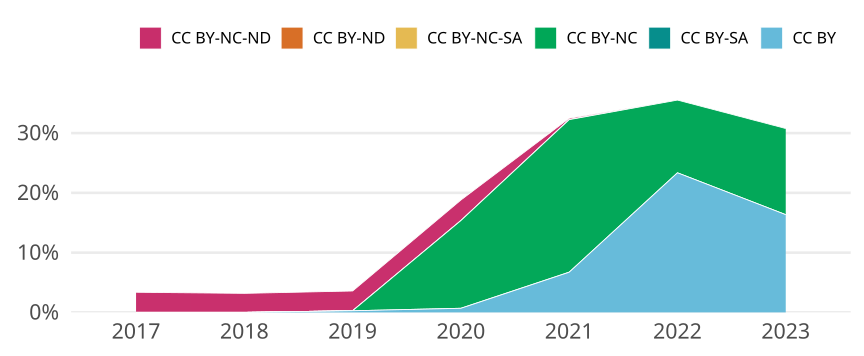

Data behind this chart, as committed beside it:
cr_year, jn_all, cc, cc_total, prop
2017, 386, CC BY, 0, 0
2017, 386, CC BY-SA, 0, 0
2017, 386, CC BY-NC, 0, 0
2017, 386, CC BY-NC-SA, 0, 0
2017, 386, CC BY-ND, 0, 0
2017, 386, CC BY-NC-ND, 13, 0.03368
2018, 377, CC BY, 0, 0
2018, 377, CC BY-SA, 0, 0
2018, 377, CC BY-NC, 0, 0
2018, 377, CC BY-NC-SA, 0, 0
2018, 377, CC BY-ND, 0, 0
2018, 377, CC BY-NC-ND, 12, 0.03183
2019, 363, CC BY, 1, 0.002755
2019, 363, CC BY-SA, 0, 0
2019, 363, CC BY-NC, 0, 0
2019, 363, CC BY-NC-SA, 0, 0
2019, 363, CC BY-ND, 0, 0
2019, 363, CC BY-NC-ND, 12, 0.03306
2020, 436, CC BY, 3, 0.006881
2020, 436, CC BY-SA, 0, 0
2020, 436, CC BY-NC, 64, 0.1468
2020, 436, CC BY-NC-SA, 0, 0
2020, 436, CC BY-ND, 0, 0
2020, 436, CC BY-NC-ND, 15, 0.0344
2021, 431, CC BY, 29, 0.06729
2021, 431, CC BY-SA, 0, 0
2021, 431, CC BY-NC, 110, 0.2552
2021, 431, CC BY-NC-SA, 0, 0
2021, 431, CC BY-ND, 0, 0
2021, 431, CC BY-NC-ND, 1, 0.00232
2022, 304, CC BY, 71, 0.2336
2022, 304, CC BY-SA, 0, 0
2022, 304, CC BY-NC, 37, 0.1217
2022, 304, CC BY-NC-SA, 0, 0
2022, 304, CC BY-ND, 0, 0
2022, 304, CC BY-NC-ND, 0, 0
2023, 104, CC BY, 17, 0.1635
2023, 104, CC BY-SA, 0, 0
2023, 104, CC BY-NC, 15, 0.1442
2023, 104, CC BY-NC-SA, 0, 0
2023, 104, CC BY-ND, 0, 0
2023, 104, CC BY-NC-ND, 0, 0
